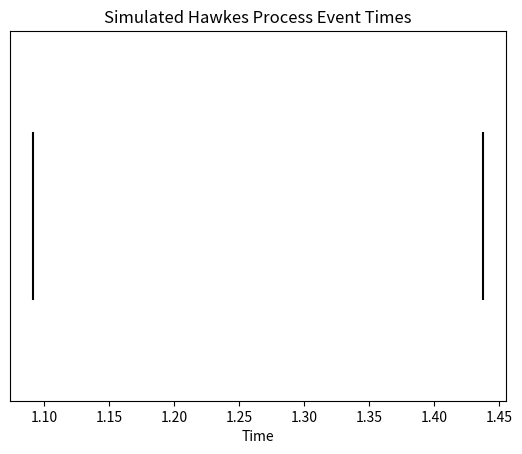

Source code (Python): (Note: this script raises an exception after producing the figure.)
# -*- coding: utf-8 -*-
"""EIA_diffusion_montecarlo.ipynb

Automatically generated by Colab.

Original file is located at
    https://colab.research.google.com/<link-removed>
"""

# Import required libraries
import numpy as np
from scipy.stats import multivariate_normal
import matplotlib.pyplot as plt

# Set random seed for reproducibility
np.random.seed(42)

# Hawkes process parameters
lambda_inf = 0
lambda0 = 0.9
theta = 0
delta = 1.2195

# S_t parameters
sigma1 = 0.2  # 20% volatility
m_z = 0.05    # expectation of Z
sigma_z = 0.03**2  # variance of Z
rho = 0.1
S0 = 1

# r_t parameters
a = 0.85837
b = 0.089102
sigma2 = 0.03  # sigma_r
r0 = 0.05

# Design rates
gamma = 0.2
g = 0.03  # guaranteed minimum < gamma
T = 3
n_sim = 10  # number of simulations
dt = 1/262
m = int(T/dt) + 1

print("Parameters set. Time steps:", m)

# Covariance matrix for correlated Brownian motions
Sigma = np.array([[np.sqrt(dt), rho], [rho, np.sqrt(dt)]])
St = np.zeros((1, m))
rt = np.zeros((1, m))
St[0, 0] = S0
rt[0, 0] = r0

print("Covariance matrix Sigma:")
print(Sigma)
print("Initial St and rt values:")
print("St:", St[0, :5])
print("rt:", rt[0, :5])

# Hawkes process simulation (Ogata's thinning algorithm)
def simulate_hawkes(lambda0, theta, delta, T):
    t = 0
    events = []
    while t < T:
        lambda_bar = lambda0 + theta * np.sum(np.exp(-delta * (t - np.array(events)))) if events else lambda0
        u = np.random.uniform()
        w = -np.log(u) / lambda_bar
        t = t + w
        if t >= T:
            break
        d = np.random.uniform()
        lambda_star = lambda0 + theta * np.sum(np.exp(-delta * (t - np.array(events)))) if events else lambda0
        if d <= lambda_star / lambda_bar:
            events.append(t)
    return np.array(events)

# Simulate Hawkes process
TJ = simulate_hawkes(lambda0, theta, delta, T)
n_jumps = len(TJ)

print("Number of jumps in Hawkes process:", n_jumps)
print("Jump times:", TJ)

# Visualize the jump times
plt.eventplot(TJ, orientation='horizontal', colors='black')
plt.title('Simulated Hawkes Process Event Times')
plt.xlabel('Time')
plt.yticks([])
plt.show()

# Calculate the integral of the intensity function
t = np.linspace(0, T, m)
integral_lambda = lambda0 * (1 - np.exp(-delta * t)) / delta + lambda_inf * (1 - t * delta - np.exp(-delta * t)) / delta

if n_jumps != 0:
    for k in range(n_jumps):
        mask = t >= TJ[k]
        integral_lambda[mask] += theta * (1 - np.exp(-delta * (t[mask] - TJ[k]))) / delta

print("First 5 values of integral_lambda:", integral_lambda[:5])
print("Last 5 values of integral_lambda:", integral_lambda[-5:])

# Simulate r_t process (Euler-Maruyama)
for i in range(1, m):
    ex1 = multivariate_normal.rvs(mean=[0, 0], cov=Sigma)
    rt[0, i] = rt[0, i-1] + a * (b - rt[0, i-1]) * dt + sigma2 * np.sqrt(dt) * ex1[0]

# Plot the simulated interest rate path
plt.plot(t, rt[0])
plt.title('Simulated Interest Rate r_t')
plt.xlabel('Time')
plt.ylabel('r_t')
plt.show()

print("First 5 values of r_t:", rt[0, :5])
print("Last 5 values of r_t:", rt[0, -5:])